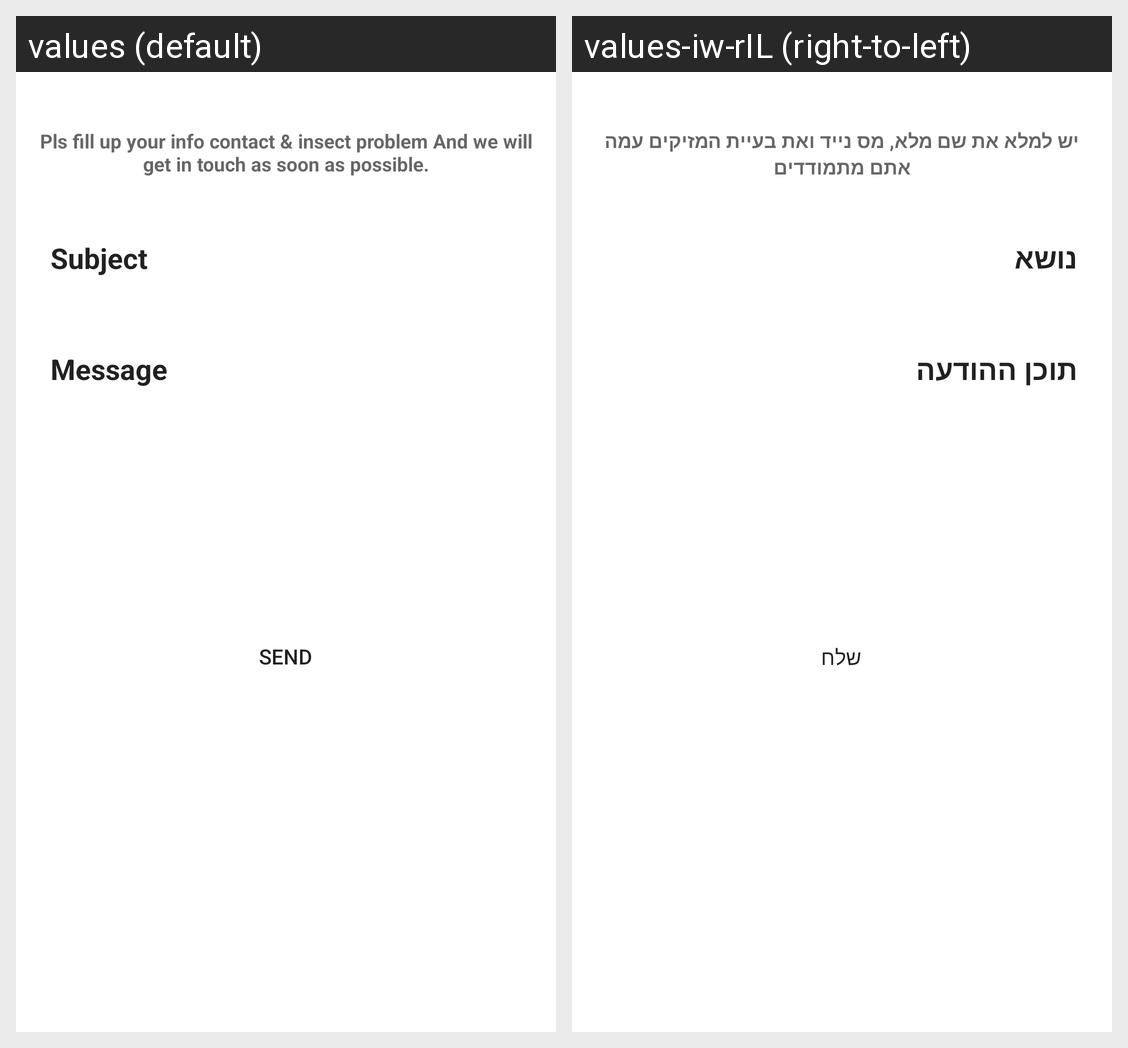

The Android screen above is rendered under two locales of the same app. Produce the string resources it draws, with the default and per-locale values.
Android screen res/layout/activity_third.xml rendered under 2 locales, left to right: values (default), values-iw-rIL (right-to-left). Device: Nexus 5 (rendered at 1080×1920; each locale shown at half size, 540×960, under a caption strip naming it); theme Theme.BendaApp.
Strings drawn on this screen, with the default value and each locale's value (text and hints the layout hard-codes, and strings that could not be matched under every locale, appear in the picture but are not listed):

title_email_txt
  values: Pls fill up your info contact & insect problem And we will get in touch as soon as possible.
  values-iw-rIL: יש למלא את שם מלא, מס נייד ואת בעיית המזיקים עמה אתם מתמודדים

mail_subject
  values: Subject
  values-iw-rIL: נושא

mail_Message
  values: Message
  values-iw-rIL: תוכן ההודעה

send_btn_txt
  values: Send
  values-iw-rIL: שלח
